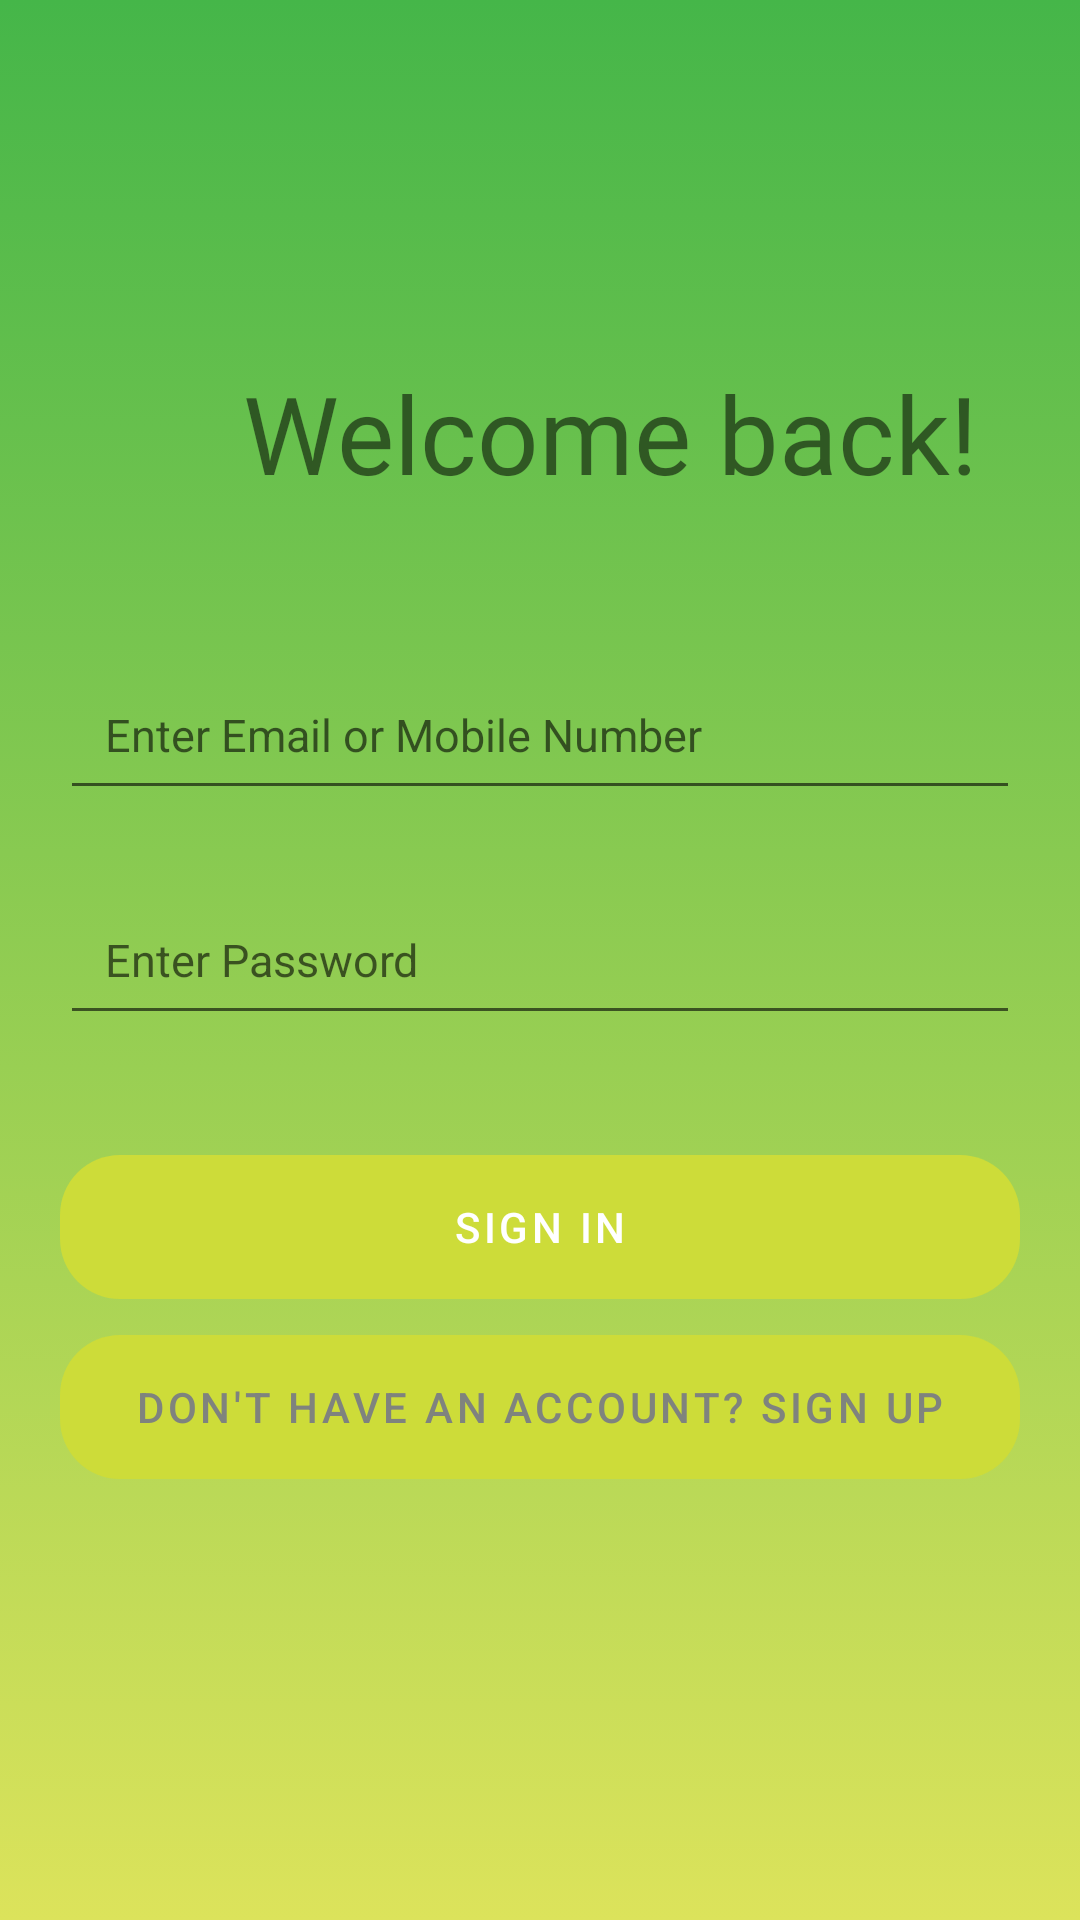

Layout XML and referenced resources for this Android screen:
<!-- AndroidManifest.xml: application theme Theme.Econest -->
<!-- res/layout/activity_sign_in.xml -->
<?xml version="1.0" encoding="utf-8"?>
<RelativeLayout xmlns:android="http://schemas.android.com/apk/res/android"
    xmlns:tools="http://schemas.android.com/tools"
    android:layout_width="match_parent"
    android:layout_height="match_parent"
    android:background="@drawable/gradient_background"
    tools:context=".LogIn"
   >

    <TextView
        android:id="@+id/textView"
        android:layout_width="match_parent"
        android:layout_height="wrap_content"
        android:layout_alignParentStart="true"
        android:layout_alignParentTop="true"
        android:layout_alignParentEnd="true"
        android:layout_centerHorizontal="true"
        android:layout_marginVertical="120dp"
        android:layout_marginStart="1dp"
        android:layout_marginTop="120dp"
        android:layout_marginEnd="7dp"
        android:fontFamily="@font/montserrat"
        android:paddingLeft="80dp"
        android:text="Welcome back!"
        android:textSize="36sp"
        tools:text="Welcome back!" />

    <EditText
        android:id="@+id/et_email"
        android:layout_width="match_parent"
        android:layout_height="50dp"
        android:layout_marginVertical="220dp"
        android:layout_marginLeft="20dp"
        android:layout_marginRight="20dp"
        android:inputType="textEmailAddress"
        android:padding="15dp"
        android:hint="Enter Email or Mobile Number"
        android:textSize="15sp" />

    <EditText
        android:id="@+id/enter_password"
        android:layout_width="match_parent"
        android:layout_height="50dp"
        android:layout_centerInParent="true"
        android:layout_marginLeft="20dp"
        android:layout_marginTop="10dp"
        android:layout_marginRight="20dp"
        android:hint="Enter Password"
        android:inputType="textPassword"
        android:padding="15dp"
        android:textSize="15sp" />

    <Button
        android:id="@+id/btn_login"
        android:layout_width="match_parent"
        android:layout_height="wrap_content"
        android:layout_below="@id/enter_password"
        android:layout_marginLeft="20dp"
        android:layout_marginTop="40dp"
        android:layout_marginRight="20dp"
        android:background="@drawable/rounded_corners"
        android:backgroundTint="#CDDC39"
        android:text="Sign in"
        android:textColor="#FFFFFF" />

    <Button
        android:id="@+id/no_account"
        android:layout_width="match_parent"
        android:layout_height="wrap_content"
        android:layout_below="@id/enter_password"
        android:layout_marginLeft="20dp"
        android:layout_marginTop="100dp"
        android:layout_marginRight="20dp"
        android:background="@drawable/rounded_corners"
        android:text="Don't have an account? Sign up"
        android:textColor="#7F837E" />


</RelativeLayout>
<!-- resources referenced by this layout -->
<resources>
  <!-- drawable gradient_background (drawable) -->
  <?xml version="1.0" encoding="utf-8"?>
  <selector xmlns:android="http://schemas.android.com/apk/res/android">
  
      <item>
          <shape>
              <gradient
                  android:angle="90"
                  android:startColor="#DCE35B"
                  android:endColor="#45B649"
                  android:type="linear"/>
          </shape>
      </item>
  </selector>
  <!-- drawable rounded_corners (drawable) -->
  <?xml version="1.0" encoding="utf-8"?>
  <selector xmlns:android="http://schemas.android.com/apk/res/android">
      <item>
          <shape xmlns:android="http://schemas.android.com/apk/res/android" android:shape="rectangle">
              <corners android:radius="20dp" />
              <corners android:bottomRightRadius="20dp" android:bottomLeftRadius="20dp" />
          </shape>
      </item>
  
  </selector>
  <style name="Theme.Econest" parent="Theme.MaterialComponents.DayNight.DarkActionBar">
          
          <item name="colorPrimary">@color/yellow_green</item>
          <item name="colorPrimaryVariant">@color/dark_green</item>
          <item name="colorOnPrimary">@color/white</item>
          
          <item name="colorSecondary">@color/green</item>
          <item name="colorSecondaryVariant">@color/green</item>
          <item name="colorOnSecondary">@color/black</item>
          
          <item name="android:statusBarColor" tools:targetApi="l">?attr/colorPrimaryVariant</item>
          
      </style>
  <color name="yellow_green">#CDDC39</color>
  <color name="dark_green">#4CAF50</color>
  <color name="white">#FFFFFFFF</color>
  <color name="green">#4EC815</color>
  <color name="black">#FF000000</color>
</resources>
